Labelled photos from "processed_data", an image-classification folder in syedowaisi/elpv-pred. The possible labels are: functional, mild, moderate, severe.

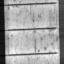
Label: moderate

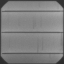
Label: functional

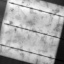
Label: severe

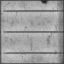
Label: mild

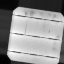
Label: mild

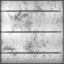
Label: functional
